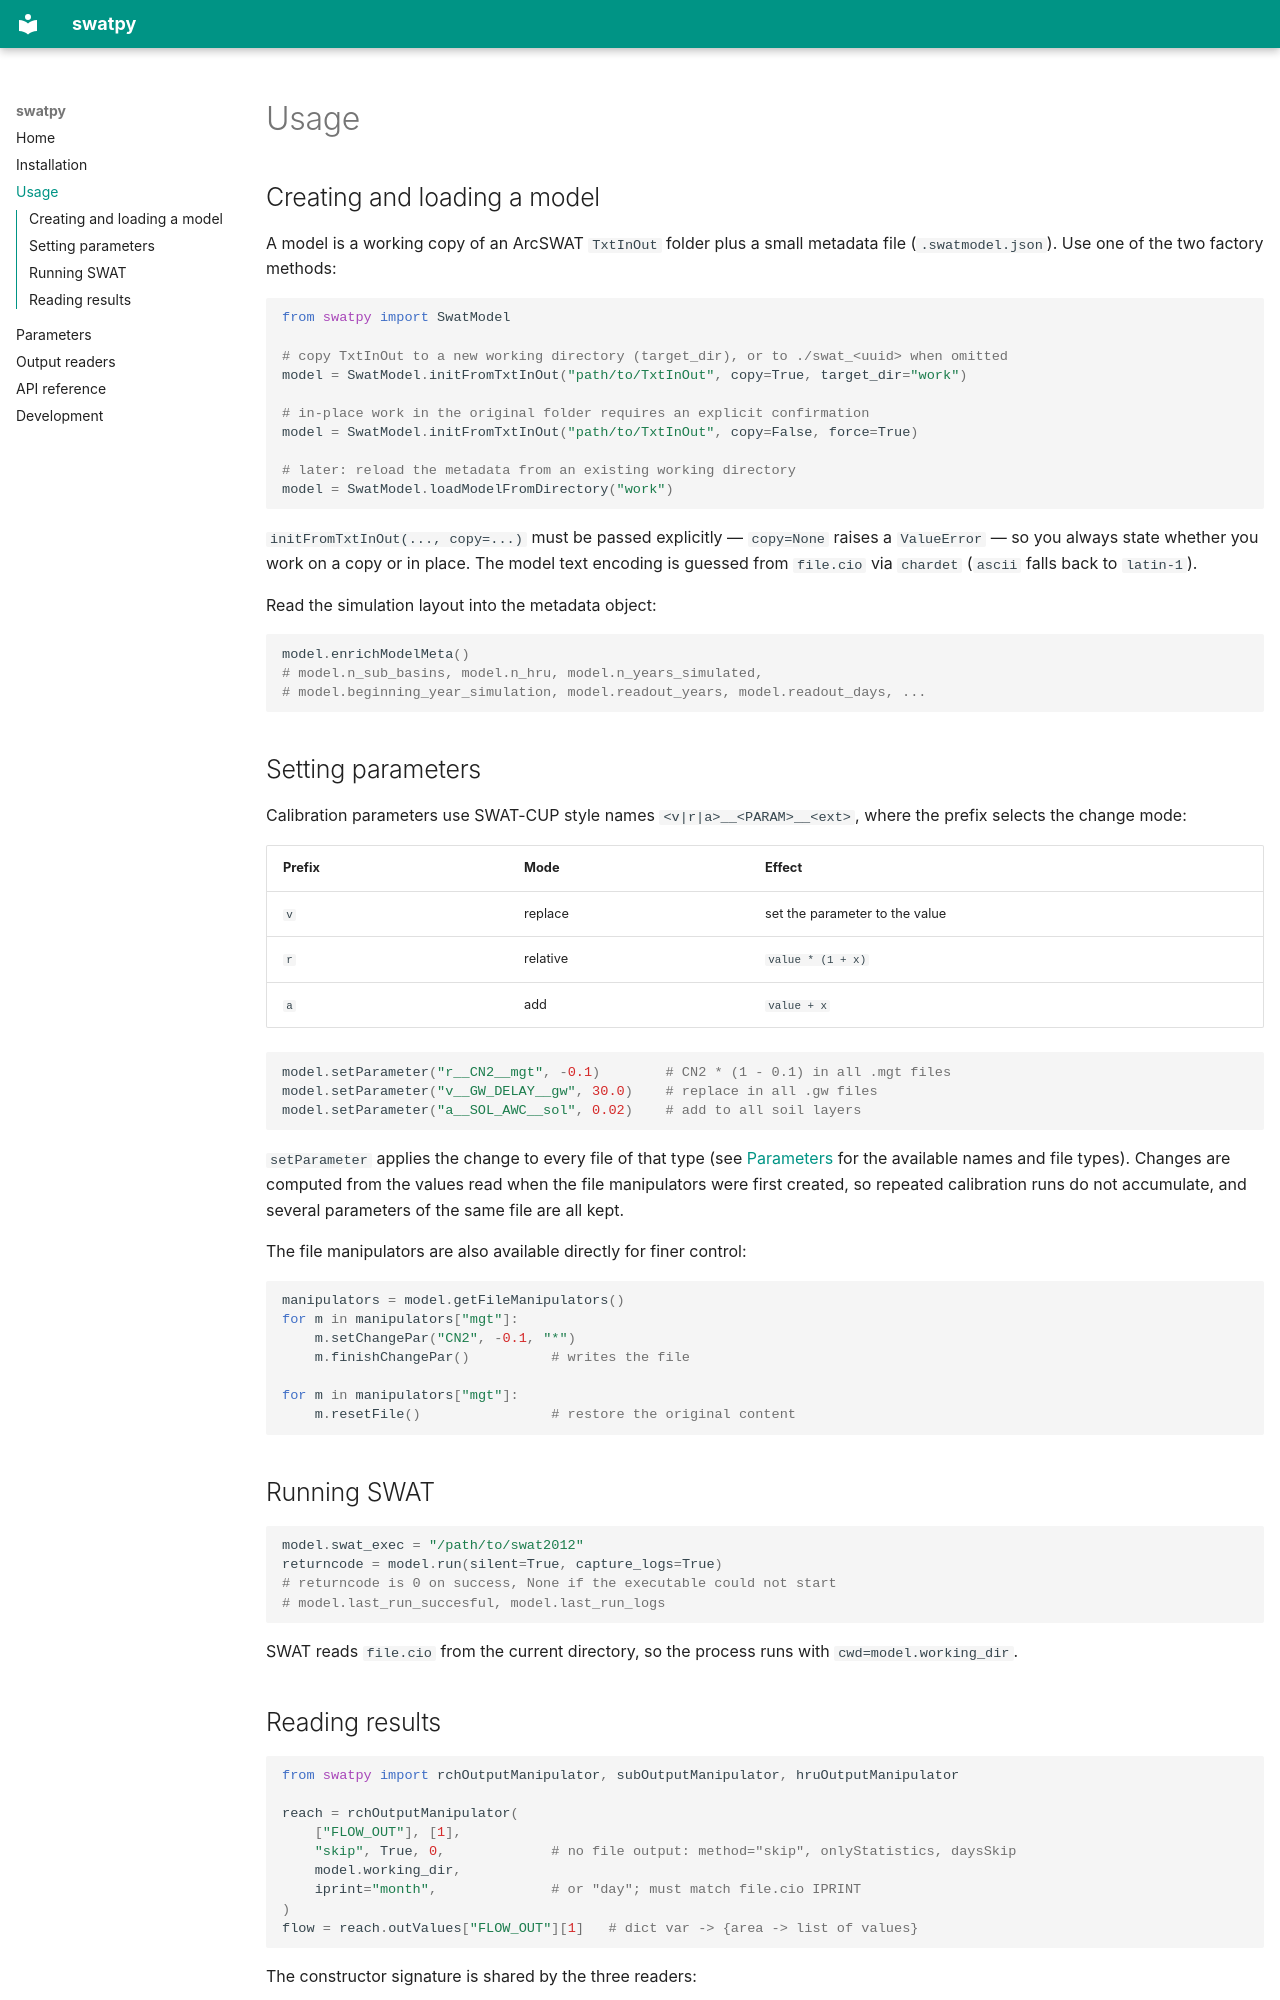

repository: allixender/swatpy · page: usage/index.html · generator: mkdocs

# Usage

## Creating and loading a model

A model is a working copy of an ArcSWAT `TxtInOut` folder plus a small metadata file
(`.swatmodel.json`). Use one of the two factory methods:

```python
from swatpy import SwatModel

# copy TxtInOut to a new working directory (target_dir), or to ./swat_<uuid> when omitted
model = SwatModel.initFromTxtInOut("path/to/TxtInOut", copy=True, target_dir="work")

# in-place work in the original folder requires an explicit confirmation
model = SwatModel.initFromTxtInOut("path/to/TxtInOut", copy=False, force=True)

# later: reload the metadata from an existing working directory
model = SwatModel.loadModelFromDirectory("work")
```

`initFromTxtInOut(..., copy=...)` must be passed explicitly — `copy=None` raises a
`ValueError` — so you always state whether you work on a copy or in place. The model text
encoding is guessed from `file.cio` via `chardet` (`ascii` falls back to `latin-1`).

Read the simulation layout into the metadata object:

```python
model.enrichModelMeta()
# model.n_sub_basins, model.n_hru, model.n_years_simulated,
# model.beginning_year_simulation, model.readout_years, model.readout_days, ...
```

## Setting parameters

Calibration parameters use SWAT-CUP style names `<v|r|a>__<PARAM>__<ext>`, where the
prefix selects the change mode:

| Prefix | Mode | Effect |
| --- | --- | --- |
| `v` | replace | set the parameter to the value |
| `r` | relative | `value * (1 + x)` |
| `a` | add | `value + x` |

```python
model.setParameter("r__CN2__mgt", -0.1)        # CN2 * (1 - 0.1) in all .mgt files
model.setParameter("v__GW_DELAY__gw", 30.0)    # replace in all .gw files
model.setParameter("a__SOL_AWC__sol", 0.02)    # add to all soil layers
```

`setParameter` applies the change to every file of that type (see
[Parameters](parameters.md) for the available names and file types). Changes are computed
from the values read when the file manipulators were first created, so repeated calibration
runs do not accumulate, and several parameters of the same file are all kept.

The file manipulators are also available directly for finer control:

```python
manipulators = model.getFileManipulators()
for m in manipulators["mgt"]:
    m.setChangePar("CN2", -0.1, "*")
    m.finishChangePar()          # writes the file

for m in manipulators["mgt"]:
    m.resetFile()                # restore the original content
```

## Running SWAT

```python
model.swat_exec = "/path/to/swat2012"
returncode = model.run(silent=True, capture_logs=True)
# returncode is 0 on success, None if the executable could not start
# model.last_run_succesful, model.last_run_logs
```

SWAT reads `file.cio` from the current directory, so the process runs with
`cwd=model.working_dir`.
